Dataset: dataset (GitHub, Jekso/Epsilon-AI-Expo). Classes: hot dog, not hot dog.

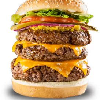
Label: not hot dog

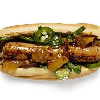
Label: hot dog

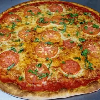
Label: not hot dog

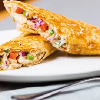
Label: not hot dog

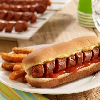
Label: hot dog

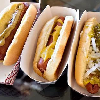
Label: hot dog
